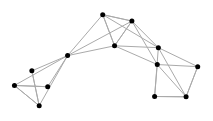
D3 v4 page, settled after 360 driven frames (6 s of simulated time); the page loaded 1 data file(s).



var svg = d3.select("svg"),
    width = +svg.attr("width"),
    height = +svg.attr("height");

var simulation = d3.forceSimulation()
    .force("link", d3.forceLink().id(function(d) { return d.id; }))
    .force("charge", d3.forceManyBody())
    .force("center", d3.forceCenter(width / 2, height / 2));

d3.json("force.json", function(error, graph) {
  if (error) throw error;

  var link = svg.append("g")
      .attr("class", "links")
    .selectAll("line")
    .data(graph.links)
    .enter().append("line");

  var node = svg.append("g")
      .attr("class", "nodes")
    .selectAll("circle")
    .data(graph.nodes)
    .enter().append("circle")
      .attr("r", 2.5)
      .call(d3.drag()
          .on("start", dragstarted)
          .on("drag", dragged)
          .on("end", dragended));

  node.append("title")
      .text(function(d) { return d.id; });

  simulation
      .nodes(graph.nodes)
      .on("tick", ticked);

  simulation.force("link")
      .links(graph.links);

  function ticked() {
    link
        .attr("x1", function(d) { return d.source.x; })
        .attr("y1", function(d) { return d.source.y; })
        .attr("x2", function(d) { return d.target.x; })
        .attr("y2", function(d) { return d.target.y; });

    node
        .attr("cx", function(d) { return d.x; })
        .attr("cy", function(d) { return d.y; });
  }
});

function dragstarted(d) {
  if (!d3.event.active) simulation.alphaTarget(0.3).restart();
  d.fx = d.x;
  d.fy = d.y;
}

function dragged(d) {
  d.fx = d3.event.x;
  d.fy = d3.event.y;
}

function dragended(d) {
  if (!d3.event.active) simulation.alphaTarget(0);
  d.fx = null;
  d.fy = null;
}



### data: force.json
{
 "directed": true,
 "multigraph": true,
 "graph": {},
 "nodes": [
  {
   "name": "1",
   "type": "B",
   "pos": [
    21,
    70
   ],
   "radius": 45,
   "coorX": 21,
   "coorY": 70,
   "id": "B1"
  },
  {
   "name": "2",
   "type": "B",
   "pos": [
    17,
    56
   ],
   "radius": 45,
   "coorX": 17,
   "coorY": 56,
   "id": "B2"
  },
  {
   "name": "3",
   "type": "B",
   "pos": [
    69,
    66
   ],
   "radius": 45,
   "coorX": 69,
   "coorY": 66,
   "id": "B3"
  },
  {
   "name": "1",
   "type": "N",
   "pos": [
    34,
    91
   ],
   "radius": 25,
   "coorX": 34,
   "coorY": 91,
   "id": "N1"
  },
  {
   "name": "2",
   "type": "N",
   "pos": [
    94,
    43
   ],
   "radius": 25,
   "coorX": 94,
   "coorY": 43,
   "id": "N2"
  },
  {
   "name": "3",
   "type": "N",
   "pos": [
    34,
    33
   ],
   "radius": 25,
   "coorX": 34,
   "coorY": 33,
   "id": "N3"
  },
  {
   "name": "4",
   "type": "N",
   "pos": [
    83,
    41
   ],
   "radius": 25,
   "coorX": 83,
   "coorY": 41,
   "id": "N4"
  },
  {
   "name": "5",
   "type": "N",
   "pos": [
    46,
    80
   ],
   "radius": 25,
   "coorX": 46,
   "coorY": 80,
   "id": "N5"
  },
  "... 5 more items"
 ],
 "links": [
  {
   "type": "B_to_N",
   "source": "N1",
   "target": "B1",
   "key": 0
  },
  {
   "type": "B_to_N",
   "source": "N1",
   "target": "B2",
   "key": 0
  },
  {
   "type": "B_to_N",
   "source": "N1",
   "target": "B3",
   "key": 0
  },
  {
   "type": "N_to_N",
   "source": "N1",
   "target": "N5",
   "key": 0
  },
  {
   "type": "N_to_N",
   "source": "N1",
   "target": "N8",
   "key": 0
  },
  {
   "type": "B_to_N",
   "source": "N2",
   "target": "B3",
   "key": 0
  },
  {
   "type": "N_to_N",
   "source": "N2",
   "target": "N4",
   "key": 0
  },
  {
   "type": "B_to_N",
   "source": "N3",
   "target": "B1",
   "key": 0
  },
  "... 26 more items"
 ]
}